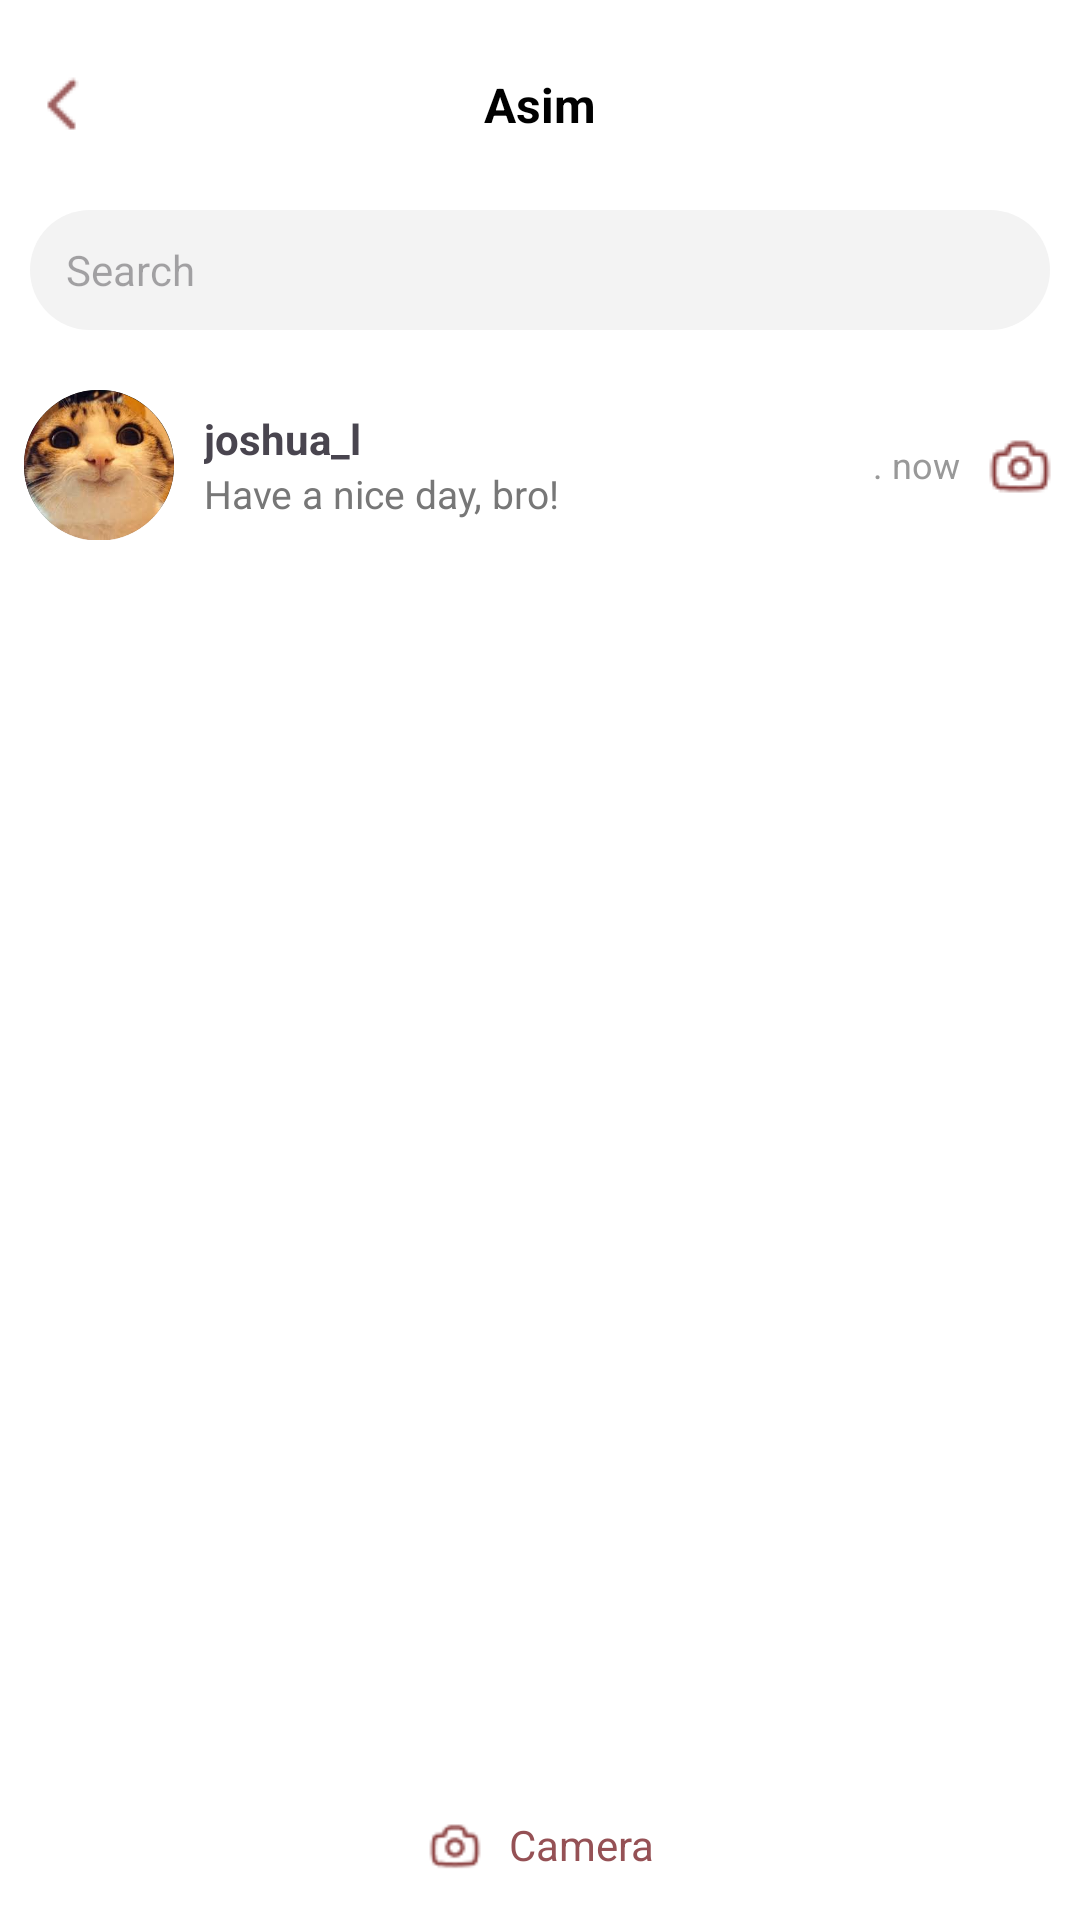

Layout XML and referenced resources for this Android screen:
<!-- AndroidManifest.xml: application theme Theme.SOCIALLY -->
<!-- res/layout/activity_message.xml -->
<?xml version="1.0" encoding="utf-8"?>
<LinearLayout xmlns:android="http://schemas.android.com/apk/res/android"
    android:orientation="vertical"
    android:layout_width="match_parent"
    android:layout_height="match_parent"
    android:background="#FFFFFF">


    <RelativeLayout
        android:layout_marginTop="10dp"
        android:layout_width="match_parent"
        android:layout_height="50dp"
        android:padding="10dp">


        <ImageView
            android:id="@+id/btn_back"
            android:layout_width="24dp"
            android:layout_height="24dp"
            android:src="@drawable/back_brown"
            android:layout_alignParentStart="true"
            android:layout_centerVertical="true"/>

        
        <TextView
            android:id="@+id/username"
            android:layout_width="wrap_content"
            android:layout_height="wrap_content"
            android:layout_centerInParent="true"
            android:text="Asim"
            android:textStyle="bold"
            android:textSize="16sp"
            android:textColor="#000000"/>


        <ImageView
            android:id="@+id/btn_add"
            android:layout_width="24dp"
            android:layout_height="24dp"
            android:src="@drawable/add"
            android:layout_alignParentEnd="true"
            android:layout_centerVertical="true"/>
    </RelativeLayout>

    
    <EditText
        android:id="@+id/search_input"
        android:layout_width="match_parent"
        android:layout_height="40dp"
        android:layout_margin="10dp"
        android:hint="Search"
        android:background="@drawable/search_bg"
        android:paddingStart="12dp"
        android:paddingEnd="12dp"
        android:textSize="14sp"
        android:singleLine="true"/>

    
    <ScrollView
        android:layout_width="match_parent"
        android:layout_height="0dp"
        android:layout_weight="1"
        android:fillViewport="true">

        <LinearLayout
            android:orientation="vertical"
            android:layout_width="match_parent"
            android:id="@+id/msg"
            android:layout_height="wrap_content">
            
            <LinearLayout
                android:layout_width="match_parent"
                android:layout_height="70dp"
                android:orientation="horizontal"
                android:padding="8dp"
                android:gravity="center_vertical">

                <ImageView
                    android:layout_width="50dp"
                    android:layout_height="50dp"
                    android:src="@drawable/profile_circular"
                    android:background="@drawable/circle_bg"
                    android:scaleType="centerCrop"/>

                <LinearLayout

                    android:layout_width="0dp"
                    android:layout_height="match_parent"
                    android:layout_weight="1"
                    android:orientation="vertical"
                    android:layout_marginStart="10dp"
                    android:gravity="center_vertical">

                    <TextView
                        android:layout_width="wrap_content"
                        android:layout_height="wrap_content"
                        android:text="joshua_l"
                        android:textStyle="bold"
                        android:textSize="14sp"/>

                    <TextView
                        android:layout_width="wrap_content"
                        android:layout_height="wrap_content"
                        android:text="Have a nice day, bro!"
                        android:textColor="#777"
                        android:textSize="13sp"/>
                </LinearLayout>

                <TextView
                    android:layout_width="wrap_content"
                    android:layout_height="wrap_content"
                    android:text=". now"
                    android:textSize="12sp"
                    android:textColor="#999"
                    android:layout_marginEnd="8dp"/>

                <ImageView
                    android:layout_width="24dp"
                    android:layout_height="24dp"
                    android:src="@drawable/camera"
                    android:layout_gravity="center_vertical"/>
            </LinearLayout>

        </LinearLayout>
    </ScrollView>

    
    <LinearLayout
        android:layout_width="match_parent"
        android:layout_height="50dp"
        android:gravity="center"
        android:orientation="horizontal"
        android:background="#FFFFFF">

        <ImageView
            android:layout_width="20dp"
            android:layout_height="20dp"
            android:src="@drawable/camera"
            android:layout_marginEnd="8dp"/>

        <TextView
            android:layout_width="wrap_content"
            android:layout_height="wrap_content"
            android:text="Camera"
            android:textSize="14sp"
            android:textColor="@color/kinda_red"/>
    </LinearLayout>
</LinearLayout>
<!-- resources referenced by this layout -->
<resources>
  <color name="kinda_red">#955155</color>
  <!-- drawable back_brown: png bitmap (drawable, 308 bytes) -->
  <!-- drawable camera: png bitmap (drawable, 689 bytes) -->
  <!-- drawable circle_bg (drawable) -->
  <?xml version="1.0" encoding="utf-8"?>
  <shape xmlns:android="http://schemas.android.com/apk/res/android">
      <size
          android:width="100dp"
          android:height="100dp"/>
      <corners
          android:radius="50dp"
          />
      <solid
          android:color="@color/white"/>
      <stroke
          android:width="2dp"
          android:color="@color/black"/>
  </shape>
  <!-- drawable profile_circular: png bitmap (drawable, 76463 bytes) -->
  <!-- drawable search_bg (drawable) -->
  <shape xmlns:android="http://schemas.android.com/apk/res/android"
      android:shape="rectangle">
      <solid android:color="#F3F3F3"/>
      <corners android:radius="25dp"/>
  </shape>
  <style name="Theme.SOCIALLY" parent="Base.Theme.SOCIALLY" />
  <color name="white">#FFFFFFFF</color>
  <color name="black">#FF000000</color>
  <style name="Base.Theme.SOCIALLY" parent="Theme.Material3.DayNight.NoActionBar">
          
          
      </style>
</resources>
